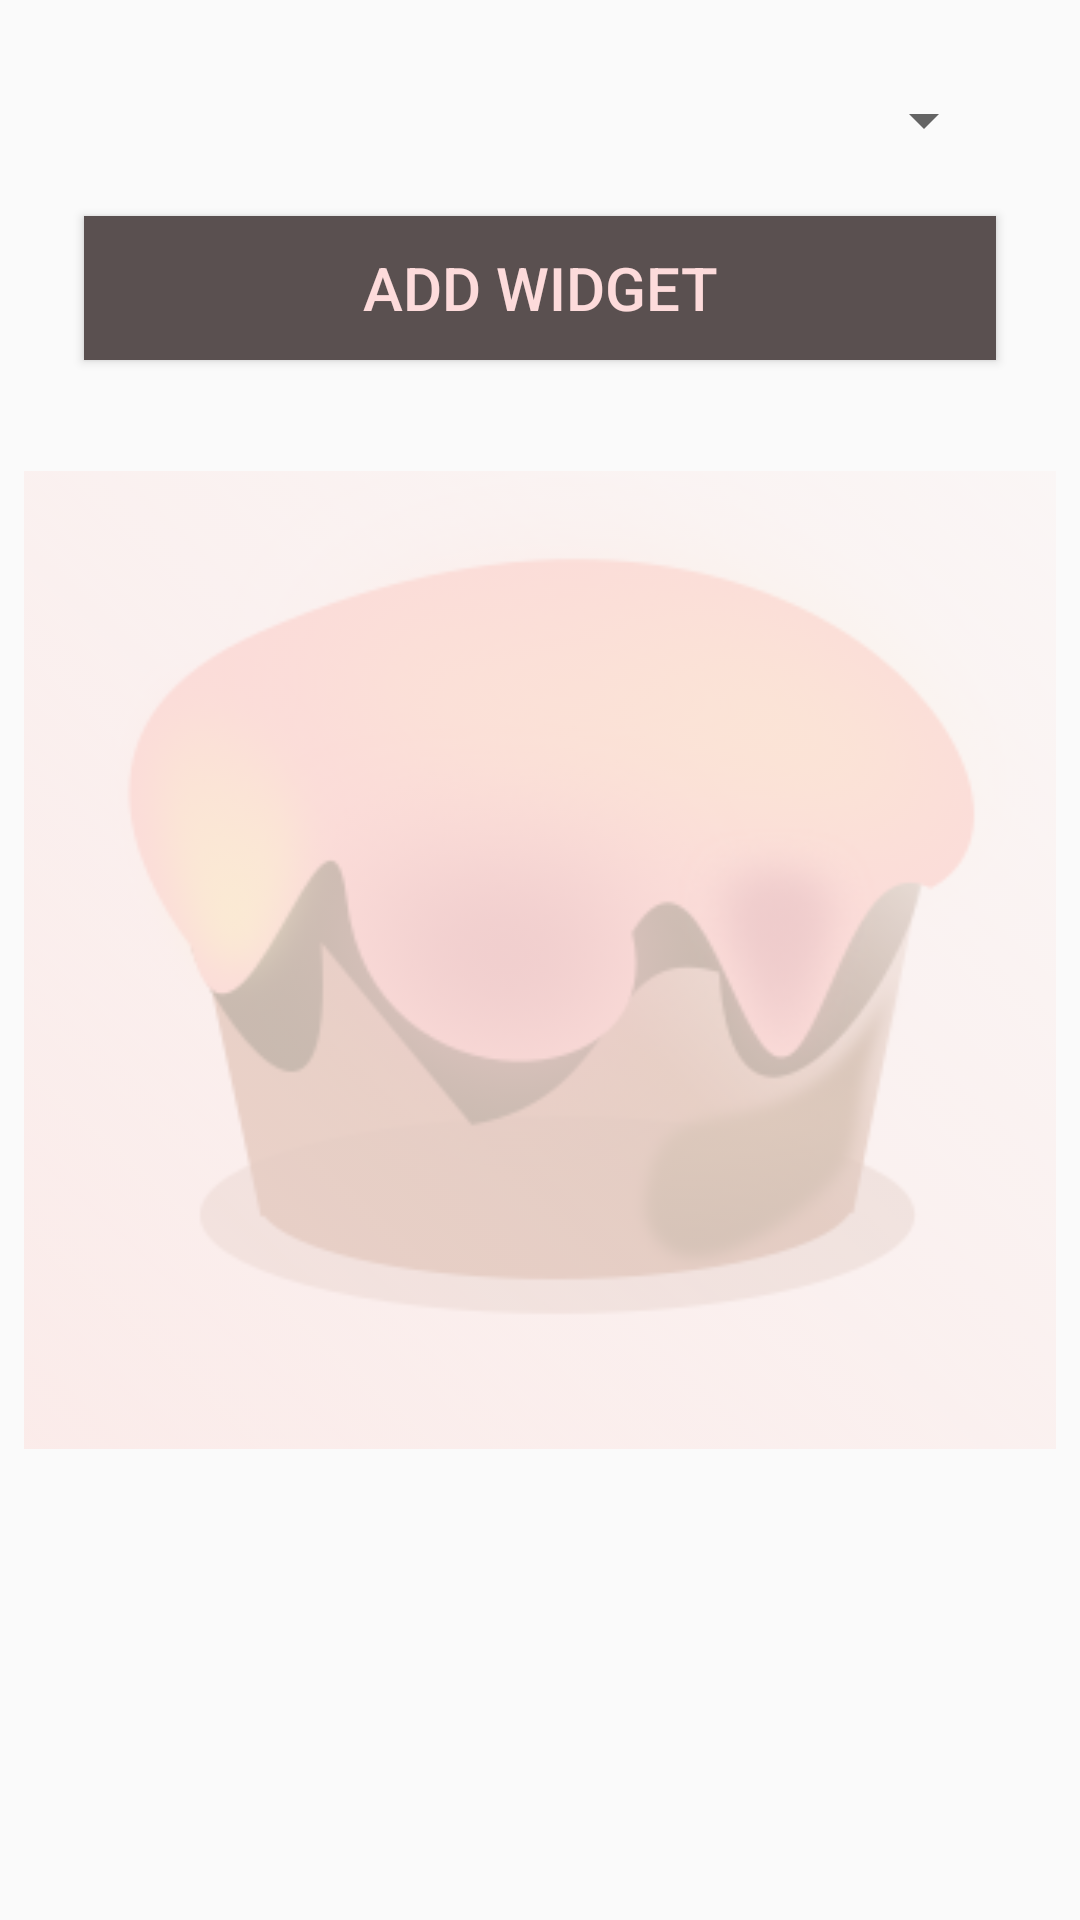

Produce the Android XML layout that renders to this screen, including the resource entries it uses.
<!-- AndroidManifest.xml: application theme AppTheme -->
<!-- res/layout/ingredients_widget_provider.xml -->
<RelativeLayout xmlns:android="http://schemas.android.com/apk/res/android"
    xmlns:tools="http://schemas.android.com/tools"
    android:layout_width="match_parent"
    android:layout_height="match_parent"
    android:padding="@dimen/widget_margin"
    android:orientation="vertical">
    <include
        android:id="selecting_recipe"
        layout="@layout/activity_widget_config"/>
    <LinearLayout
        android:layout_width="match_parent"
        android:layout_height="match_parent"
        android:orientation="vertical">
    <ImageView
        android:layout_width="match_parent"
        android:layout_height="match_parent"
        android:alpha="0.3"
        android:src="@drawable/icontest"/>


    <ListView
        android:layout_margin="10dp"
        android:id="@+id/list_widget"
        android:layout_width="match_parent"
        android:layout_height="wrap_content"
        android:focusableInTouchMode="true"
        android:divider="@color/singleColor"
        android:dividerHeight="1dp"/>

</LinearLayout>
    <TextView
        android:id="@+id/error_loading_widget"
        android:layout_width="wrap_content"
        android:layout_height="wrap_content"
        android:textSize="20sp"
        android:layout_centerInParent="true"
        android:visibility="gone"
        android:text="@string/widget_error"/>

</RelativeLayout>
<!-- res/layout/activity_widget_config.xml (included above) -->
<?xml version="1.0" encoding="utf-8"?>
<RelativeLayout xmlns:android="http://schemas.android.com/apk/res/android"
    xmlns:tools="http://schemas.android.com/tools"
    style="@style/MatchMatchStyle"
    tools:context=".widget.WidgetConfigActivity">

    <Spinner
        android:id="@+id/recipe_spinner"
        style="@style/WrapWrapStyle"
        android:layout_alignParentEnd="true"
        android:layout_marginEnd="@dimen/widget_spinner_margins"
        android:layout_marginTop="@dimen/widget_spinner_margins" />

    <Button
        android:id="@+id/add_widget_button"
        style="@style/WMatchHWrapStyle"
        android:layout_below="@+id/recipe_spinner"
        android:layout_margin="@dimen/widget_spinner_margins"
        android:background="@color/colorPrimary"
        android:text="@string/add_widget"
        android:textColor="@color/colorAccent"
        android:textSize="@dimen/text_title_size" />

</RelativeLayout>
<!-- resources referenced by this layout -->
<resources>
  <color name="colorAccent">#FDDBDB</color>
  <color name="colorPrimary">#5A5050</color>
  <color name="singleColor">#D5647C</color>
  <dimen name="text_title_size">20sp</dimen>
  <dimen name="widget_margin">8dp</dimen>
  <dimen name="widget_spinner_margins">20dp</dimen>
  <!-- drawable icontest: png bitmap (drawable, 88891 bytes) -->
  <string name="add_widget">Add widget</string>
  <string name="widget_error">Error loading recipe</string>
  <style name="MatchMatchStyle">
          <item name="android:layout_width">match_parent</item>
          <item name="android:layout_height">match_parent</item>
      </style>
  <style name="WMatchHWrapStyle">
          <item name="android:layout_width">match_parent</item>
          <item name="android:layout_height">wrap_content</item>
      </style>
  <style name="WrapWrapStyle">
          <item name="android:layout_width">wrap_content</item>
          <item name="android:layout_height">wrap_content</item>
      </style>
  <style name="AppTheme" parent="Theme.AppCompat.Light.DarkActionBar">
          
          <item name="colorPrimary">@color/colorPrimary</item>
          <item name="colorPrimaryDark">@color/colorPrimaryDark</item>
          <item name="colorAccent">@color/colorAccent</item>
      </style>
  <color name="colorPrimaryDark">#5A5050</color>
</resources>
